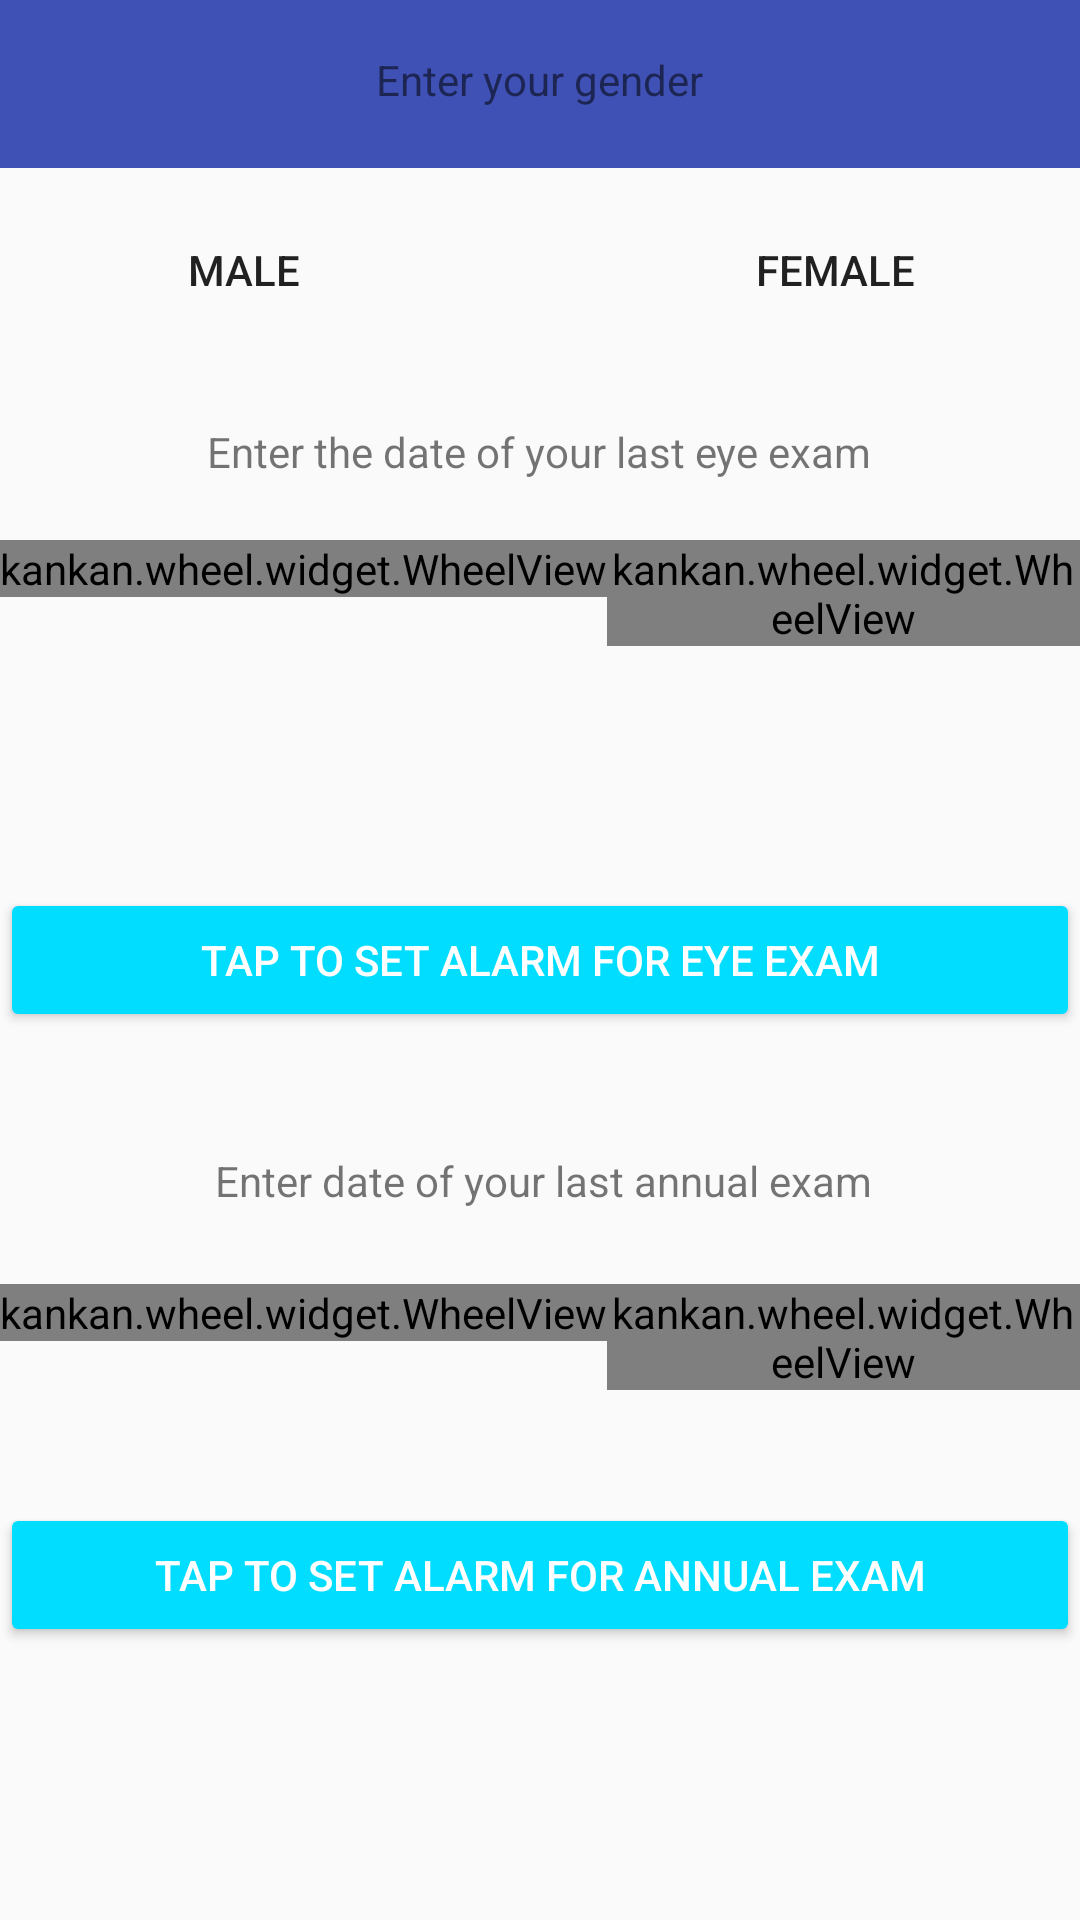

Here is an Android app screen rendered from its layout file. Give the layout XML and the strings, colors and styles it references.
<!-- AndroidManifest.xml: application theme AppTheme -->
<!-- res/layout/activity_set_up_screen.xml -->
<?xml version="1.0" encoding="utf-8"?>
<ScrollView xmlns:android="http://schemas.android.com/apk/res/android"
    android:layout_width="match_parent"
    android:layout_height="match_parent"
    android:fillViewport="true">
    <RelativeLayout xmlns:android="http://schemas.android.com/apk/res/android"
        xmlns:app="http://schemas.android.com/apk/res-auto"
        xmlns:tools="http://schemas.android.com/tools"
        android:layout_width="match_parent"
        android:layout_height="match_parent"
        tools:context="mmkeri.quicksugars.SetUpScreen">

        <android.support.design.widget.AppBarLayout
            android:layout_width="match_parent"
            android:layout_height="wrap_content"
            android:theme="@style/AppTheme.AppBarOverlay">

            <android.support.v7.widget.Toolbar
                android:id="@+id/toolbar"
                android:layout_width="match_parent"
                android:layout_height="?attr/actionBarSize"
                android:background="?attr/colorPrimary"
                app:popupTheme="@style/AppTheme.PopupOverlay" />

        </android.support.design.widget.AppBarLayout>

        <include layout="@layout/content_set_up_screen" />

    </RelativeLayout>
</ScrollView>
<!-- res/layout/content_set_up_screen.xml (included above) -->
<?xml version="1.0" encoding="utf-8"?>
<RelativeLayout xmlns:android="http://schemas.android.com/apk/res/android"
    xmlns:app="http://schemas.android.com/apk/res-auto"
    xmlns:tools="http://schemas.android.com/tools"
    android:layout_width="match_parent"
    android:layout_height="match_parent"
    app:layout_behavior="@string/appbar_scrolling_view_behavior"
    tools:context="mmkeri.quicksugars.SetUpScreen"
    tools:showIn="@layout/activity_set_up_screen">

    <TextView
        android:id="@+id/textView17"
        android:layout_width="wrap_content"
        android:layout_height="wrap_content"
        android:layout_marginTop="17dp"
        android:text="Enter your gender"
        android:layout_alignParentTop="true"
        android:layout_centerHorizontal="true" />

    <Button
        android:id="@+id/maleButton"
        android:layout_width="wrap_content"
        android:layout_height="wrap_content"
        android:text="Male"
        android:layout_marginTop="30dp"
        android:layout_below="@+id/textView17"
        android:layout_toLeftOf="@+id/textView17"
        android:layout_toStartOf="@+id/textView17"
        android:background="@drawable/buttonselector"/>

    <Button
        android:id="@+id/femaleButton"
        android:layout_width="wrap_content"
        android:layout_height="wrap_content"
        android:layout_alignTop="@+id/maleButton"
        android:layout_toEndOf="@+id/textView17"
        android:layout_toRightOf="@+id/textView17"
        android:text="Female"
        android:background="@drawable/buttonselector"/>

    <TextView
        android:id="@+id/dateOfLastEyeExam"
        android:layout_width="wrap_content"
        android:layout_height="wrap_content"
        android:layout_below="@+id/maleButton"
        android:layout_centerHorizontal="true"
        android:layout_marginTop="27dp"
        android:text="Enter the date of your last eye exam" />

    <LinearLayout
        android:id="@+id/enterDateOfLastEyeExam"
        android:layout_width="match_parent"
        android:layout_height="50dp"
        android:layout_marginTop="20dp"
        android:layout_below="@+id/dateOfLastEyeExam"
        android:orientation="vertical">
        <LinearLayout
            android:layout_width="wrap_content"
            android:layout_height="50dp"
            android:layout_gravity="center_horizontal"
            android:background="@drawable/wheel_val"
            android:layout_alignParentLeft="true"
            android:layout_alignParentStart="true">

            <kankan.wheel.widget.WheelView
                android:id="@+id/eyeExamDatep1"
                android:layout_width="wrap_content"
                android:layout_height="wrap_content" />
            <kankan.wheel.widget.WheelView
                android:id="@+id/eyeExamDatep2"
                android:layout_width="wrap_content"
                android:layout_height="wrap_content"/>
            <kankan.wheel.widget.WheelView
                android:id="@+id/eyeExamDatep3"
                android:layout_width="wrap_content"
                android:layout_height="wrap_content" />

        </LinearLayout>
    </LinearLayout>

    <TextView
        android:id="@+id/dateOfLastAnnualExam"
        android:layout_width="wrap_content"
        android:layout_height="wrap_content"
        android:text="Enter date of your last annual exam"
        android:layout_marginTop="40dp"
        android:layout_below="@+id/setEyeExamAlarmsButton"
        android:layout_alignRight="@+id/dateOfLastEyeExam"
        android:layout_alignEnd="@+id/dateOfLastEyeExam" />

    <LinearLayout
        android:id="@+id/enterDateOfLastAnnualExam"
        android:layout_width="match_parent"
        android:layout_height="50dp"
        android:orientation="vertical"
        android:layout_marginTop="25dp"
        android:layout_below="@+id/dateOfLastAnnualExam"
        android:layout_alignParentLeft="true"
        android:layout_alignParentStart="true">
        <LinearLayout
            android:layout_width="wrap_content"
            android:layout_height="50dp"
            android:layout_gravity="center_horizontal"
            android:background="@drawable/wheel_val"
            android:layout_alignParentLeft="true"
            android:layout_alignParentStart="true">

            <kankan.wheel.widget.WheelView
                android:id="@+id/annualExamDatep4"
                android:layout_width="wrap_content"
                android:layout_height="wrap_content" />
            <kankan.wheel.widget.WheelView
                android:id="@+id/annualExamDatep5"
                android:layout_width="wrap_content"
                android:layout_height="wrap_content"/>
            <kankan.wheel.widget.WheelView
                android:id="@+id/annualExamDatep6"
                android:layout_width="wrap_content"
                android:layout_height="wrap_content" />

        </LinearLayout>
    </LinearLayout>

    <Button
        android:id="@+id/setEyeExamAlarmsButton"
        android:layout_width="match_parent"
        android:layout_height="wrap_content"
        android:text="Tap to set alarm for eye exam"
        android:layout_centerVertical="true"
        android:layout_centerHorizontal="true"
        style="@style/Widget.AppCompat.Button.Colored"/>

    <Button
        android:id="@+id/setAnnualExamButton"
        android:layout_width="match_parent"
        android:layout_height="wrap_content"
        android:layout_below="@+id/enterDateOfLastAnnualExam"
        android:layout_centerHorizontal="true"
        android:layout_marginTop="23dp"
        android:text="Tap to set alarm for annual exam"
        style="@style/Widget.AppCompat.Button.Colored"/>
</RelativeLayout>
<!-- resources referenced by this layout -->
<resources>
  <style name="AppTheme.AppBarOverlay" parent="ThemeOverlay.AppCompat.Dark.ActionBar" />
  <style name="AppTheme.PopupOverlay" parent="ThemeOverlay.AppCompat.Light" />
  <style name="AppTheme" parent="Theme.AppCompat.Light.DarkActionBar">
          
          <item name="colorPrimary">@color/colorPrimary</item>
          <item name="colorPrimaryDark">@color/colorPrimaryDark</item>
          <item name="colorAccent">@android:color/holo_blue_bright</item>
      </style>
  <color name="colorPrimary">#3F51B5</color>
  <color name="colorPrimaryDark">#303F9F</color>
</resources>
